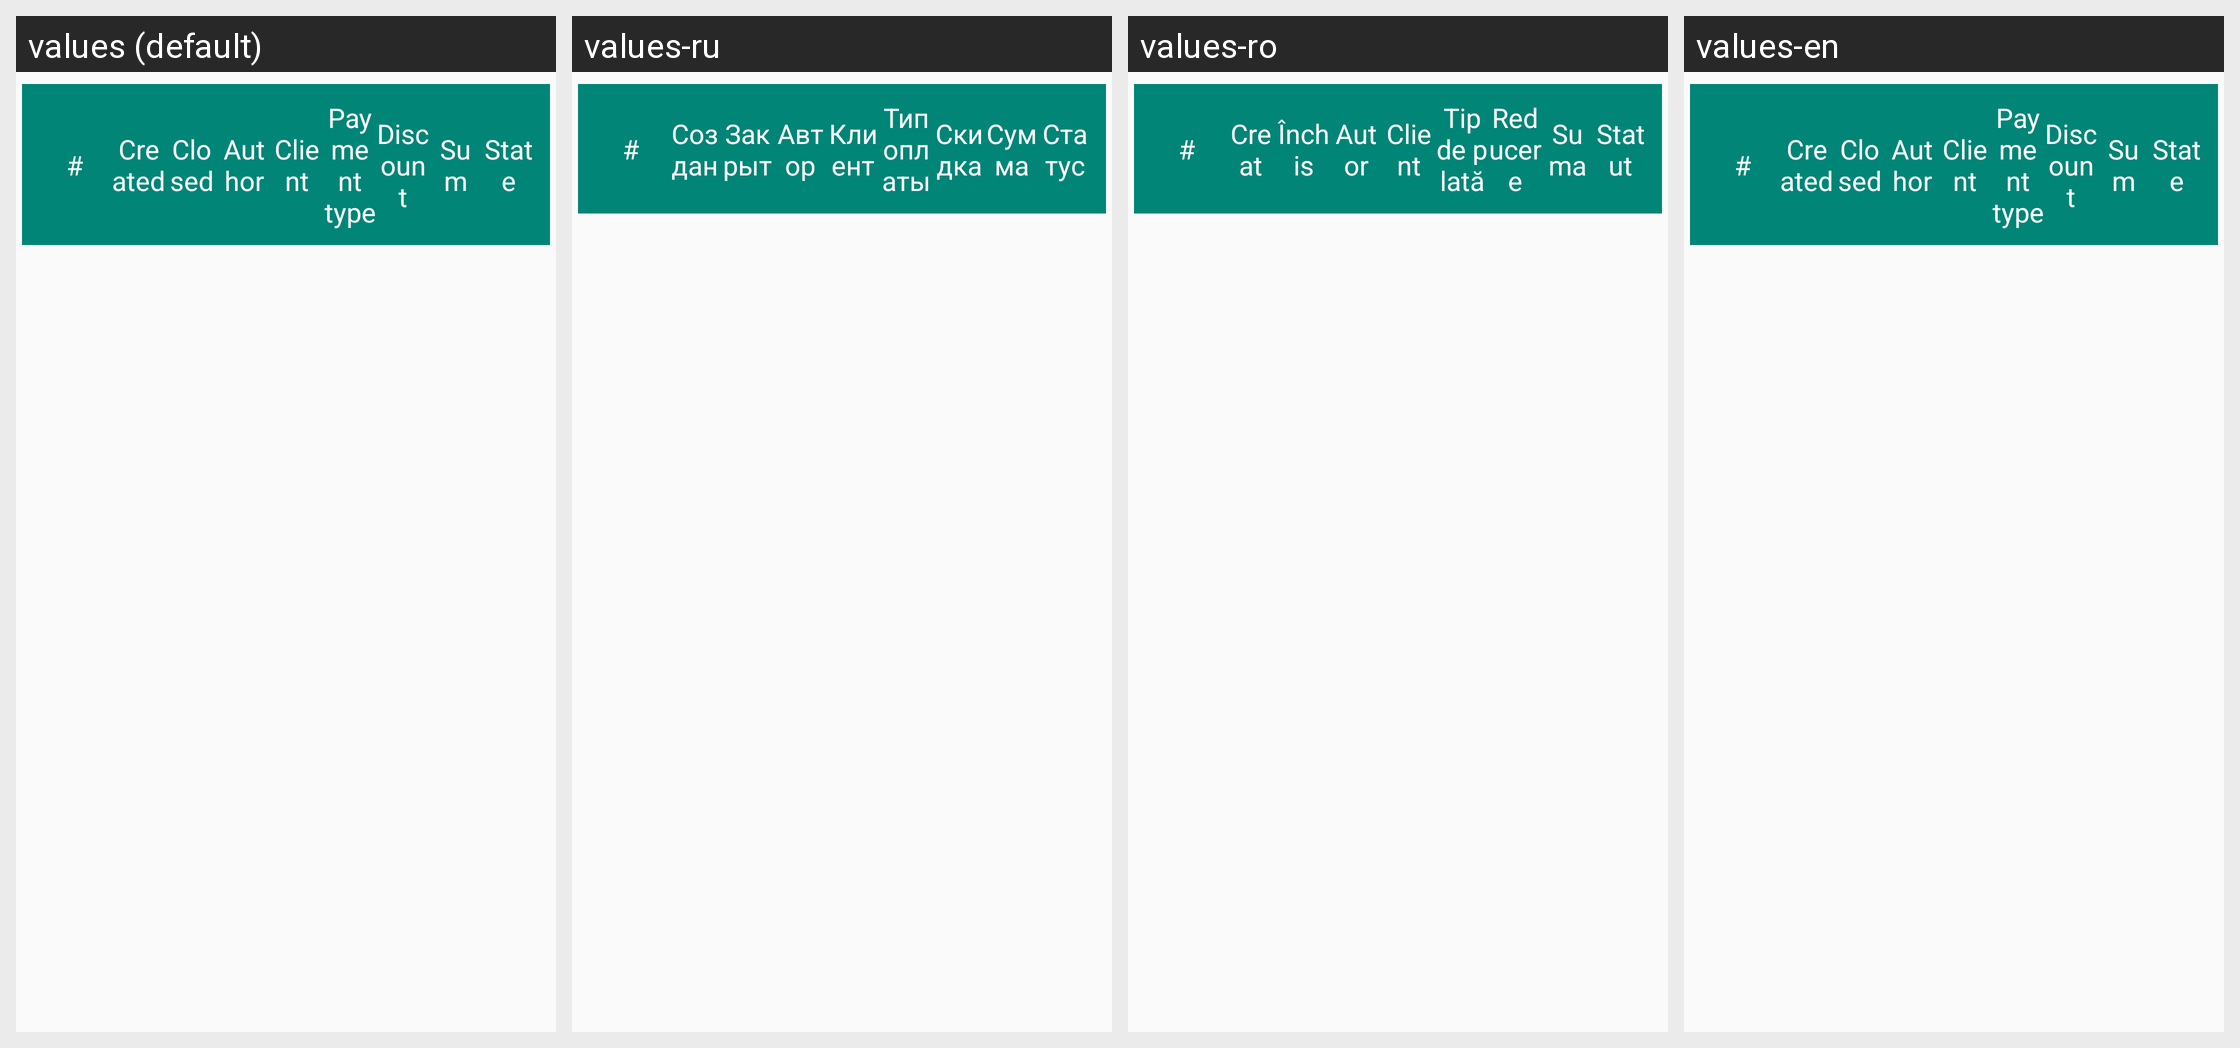

For this localized Android screen grid, give each drawn string resource with its value in every locale shown.
Android screen res/layout/fragment_shift_tickets.xml rendered under 4 locales, left to right: values (default), values-ru, values-ro, values-en. Device: Nexus 5 (rendered at 1080×1920; each locale shown at half size, 540×960, under a caption strip naming it); theme Theme.MyRetail.
Strings drawn on this screen, with the default value and each locale's value (text and hints the layout hard-codes, and strings that could not be matched under every locale, appear in the picture but are not listed):

created_bill_tickets_fragment
  values: Created
  values-ru: Создан
  values-ro: Creat
  values-en: Created

closed_bill_tickets_fragment
  values: Closed
  values-ru: Закрыт
  values-ro: Închis
  values-en: Closed

author_bill_tickets_fragment
  values: Author
  values-ru: Автор
  values-ro: Autor
  values-en: Author

client_bill_tickets_fragment
  values: Client
  values-ru: Клиент
  values-ro: Client
  values-en: Client

payment_type_bill_tickets_fragment
  values: Payment type
  values-ru: Тип оплаты
  values-ro: Tip de plată
  values-en: Payment type

discount_bill_tickets_fragment
  values: Discount
  values-ru: Скидка
  values-ro: Reducere
  values-en: Discount

sum_bill_tickets_fragment
  values: Sum
  values-ru: Сумма
  values-ro: Suma
  values-en: Sum

state_bill_tickets_fragment
  values: State
  values-ru: Статус
  values-ro: Statut
  values-en: State
